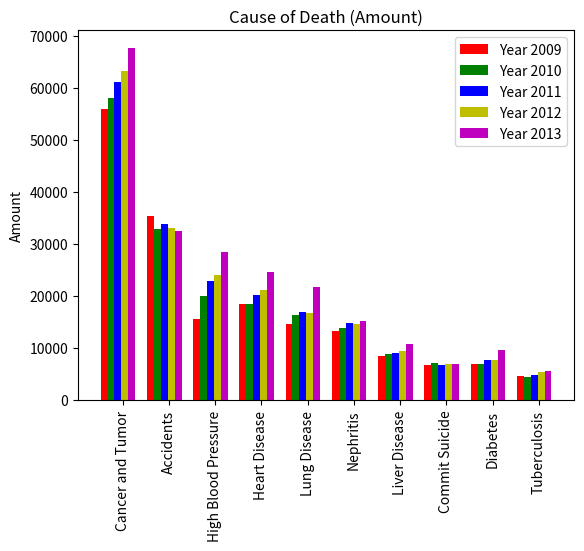

Source code (Python):
"""plot total graph"""
import numpy as np
import matplotlib.pyplot as plt

def total():
    """Show Total graph"""
    # data
    n = 10
    amount_2009 = (56058, 35304, 15648, 18375, 14542, 13191, 8562, 6642, 7019, 4568)
    amount_2010 = (58076, 32861, 20018, 18399, 16369, 13763, 8788, 7062, 6855, 4467)
    amount_2011 = (61082, 33868, 22947, 20130, 16884, 14753, 9009, 6814, 7625, 4784)
    amount_2012 = (63272, 33170, 24052, 21142, 16772, 14697, 9409, 6960, 7749, 5354)
    amount_2013 = (67692, 32422, 28408, 24597, 21676, 15162, 10747, 6986, 9703, 5496)

    ind = np.arange(n)
    width = 0.15
    # plot
    fig, ax = plt.subplots()
    rects1 = ax.bar(ind + width, amount_2009, width, color="r")
    rects2 = ax.bar(ind + width*2, amount_2010, width, color="g")
    rects3 = ax.bar((ind + width*3), amount_2011, width, color="b")
    rects4 = ax.bar((ind + width*4), amount_2012, width, color="y")
    rects5 = ax.bar((ind + width*5), amount_2013, width, color="m")

    ax.set_ylabel("Amount")
    ax.set_title("Cause of Death (Amount)")
    ax.set_xticks(ind + width + 0.4)
    ax.set_xticklabels(("Cancer and Tumor", "Accidents", "High Blood Pressure", "Heart Disease",\
                     "Lung Disease", "Nephritis", "Liver Disease", "Commit Suicide", "Diabetes",\
                     "Tuberculosis"), rotation="vertical")
    ax.legend((rects1[0], rects2[0], rects3[0], rects4[0], rects5[0]),("Year 2009", "Year 2010", "Year 2011", "Year 2012", "Year 2013"))

    plt.show()

total()
